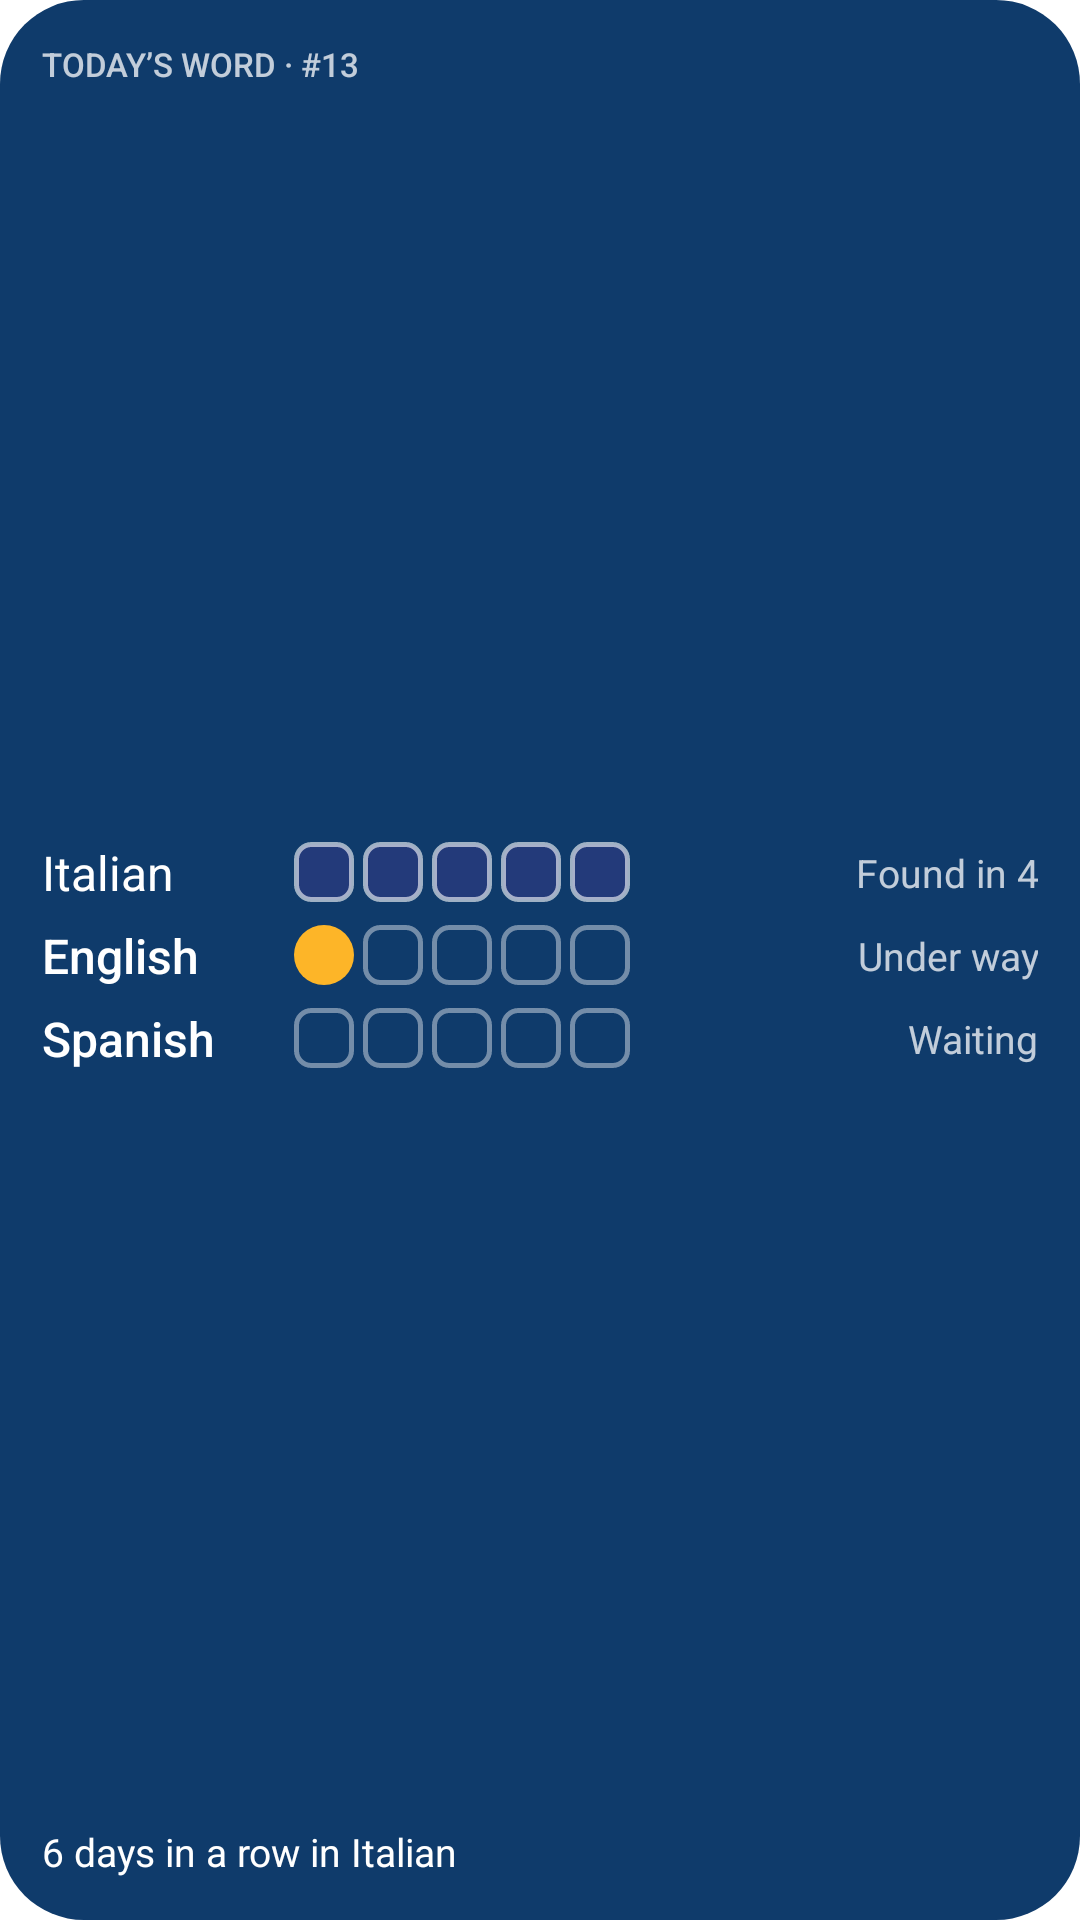

Layout XML and referenced resources for this Android screen:
<!-- AndroidManifest.xml: fallback theme Theme.MaterialComponents.DayNight.NoActionBar -->
<!-- res/layout/widget_today_preview.xml -->
<?xml version="1.0" encoding="utf-8"?>
<LinearLayout xmlns:android="http://schemas.android.com/apk/res/android"
    android:layout_width="match_parent"
    android:layout_height="match_parent"
    android:background="@drawable/widget_preview_card"
    android:orientation="vertical"
    android:padding="14dp">

    <TextView
        android:layout_width="wrap_content"
        android:layout_height="wrap_content"
        android:fontFamily="sans-serif-medium"
        android:maxLines="1"
        android:text="@string/widget_preview_eyebrow"
        android:textAllCaps="true"
        android:textColor="@color/widget_preview_ink_dim"
        android:textSize="11sp" />

    <LinearLayout
        android:layout_width="match_parent"
        android:layout_height="0dp"
        android:layout_weight="1"
        android:gravity="center_vertical"
        android:orientation="vertical">
    <LinearLayout
        android:layout_width="match_parent"
        android:layout_height="wrap_content"
        android:gravity="center_vertical"
        android:orientation="horizontal">

        <TextView
            android:layout_width="84dp"
            android:layout_height="wrap_content"
            android:fontFamily="sans-serif-bold"
            android:maxLines="1"
            android:text="@string/widget_language_it"
            android:textColor="@color/widget_preview_ink"
            android:textSize="16sp" />
        <ImageView
            android:layout_width="20dp"
            android:layout_height="20dp"
            android:importantForAccessibility="no"
            android:src="@drawable/widget_preview_found" />
        <ImageView
            android:layout_width="20dp"
            android:layout_height="20dp"
            android:layout_marginStart="3dp"
            android:importantForAccessibility="no"
            android:src="@drawable/widget_preview_found" />
        <ImageView
            android:layout_width="20dp"
            android:layout_height="20dp"
            android:layout_marginStart="3dp"
            android:importantForAccessibility="no"
            android:src="@drawable/widget_preview_found" />
        <ImageView
            android:layout_width="20dp"
            android:layout_height="20dp"
            android:layout_marginStart="3dp"
            android:importantForAccessibility="no"
            android:src="@drawable/widget_preview_found" />
        <ImageView
            android:layout_width="20dp"
            android:layout_height="20dp"
            android:layout_marginStart="3dp"
            android:importantForAccessibility="no"
            android:src="@drawable/widget_preview_found" />

        <TextView
            android:layout_width="0dp"
            android:layout_height="wrap_content"
            android:layout_weight="1"
            android:gravity="end"
            android:maxLines="1"
            android:text="@string/widget_preview_status_it"
            android:textColor="@color/widget_preview_ink_dim"
            android:textSize="13sp" />
    </LinearLayout>
    <LinearLayout
        android:layout_width="match_parent"
        android:layout_height="wrap_content"
        android:layout_marginTop="6dp"
        android:gravity="center_vertical"
        android:orientation="horizontal">

        <TextView
            android:layout_width="84dp"
            android:layout_height="wrap_content"
            android:fontFamily="sans-serif-medium"
            android:maxLines="1"
            android:text="@string/widget_language_en"
            android:textColor="@color/widget_preview_ink"
            android:textSize="16sp" />
        <ImageView
            android:layout_width="20dp"
            android:layout_height="20dp"
            android:importantForAccessibility="no"
            android:src="@drawable/widget_preview_begun" />
        <ImageView
            android:layout_width="20dp"
            android:layout_height="20dp"
            android:layout_marginStart="3dp"
            android:importantForAccessibility="no"
            android:src="@drawable/widget_preview_empty" />
        <ImageView
            android:layout_width="20dp"
            android:layout_height="20dp"
            android:layout_marginStart="3dp"
            android:importantForAccessibility="no"
            android:src="@drawable/widget_preview_empty" />
        <ImageView
            android:layout_width="20dp"
            android:layout_height="20dp"
            android:layout_marginStart="3dp"
            android:importantForAccessibility="no"
            android:src="@drawable/widget_preview_empty" />
        <ImageView
            android:layout_width="20dp"
            android:layout_height="20dp"
            android:layout_marginStart="3dp"
            android:importantForAccessibility="no"
            android:src="@drawable/widget_preview_empty" />

        <TextView
            android:layout_width="0dp"
            android:layout_height="wrap_content"
            android:layout_weight="1"
            android:gravity="end"
            android:maxLines="1"
            android:text="@string/widget_status_under_way"
            android:textColor="@color/widget_preview_ink_dim"
            android:textSize="13sp" />
    </LinearLayout>
    <LinearLayout
        android:layout_width="match_parent"
        android:layout_height="wrap_content"
        android:layout_marginTop="6dp"
        android:gravity="center_vertical"
        android:orientation="horizontal">

        <TextView
            android:layout_width="84dp"
            android:layout_height="wrap_content"
            android:fontFamily="sans-serif-medium"
            android:maxLines="1"
            android:text="@string/widget_language_es"
            android:textColor="@color/widget_preview_ink"
            android:textSize="16sp" />
        <ImageView
            android:layout_width="20dp"
            android:layout_height="20dp"
            android:importantForAccessibility="no"
            android:src="@drawable/widget_preview_empty" />
        <ImageView
            android:layout_width="20dp"
            android:layout_height="20dp"
            android:layout_marginStart="3dp"
            android:importantForAccessibility="no"
            android:src="@drawable/widget_preview_empty" />
        <ImageView
            android:layout_width="20dp"
            android:layout_height="20dp"
            android:layout_marginStart="3dp"
            android:importantForAccessibility="no"
            android:src="@drawable/widget_preview_empty" />
        <ImageView
            android:layout_width="20dp"
            android:layout_height="20dp"
            android:layout_marginStart="3dp"
            android:importantForAccessibility="no"
            android:src="@drawable/widget_preview_empty" />
        <ImageView
            android:layout_width="20dp"
            android:layout_height="20dp"
            android:layout_marginStart="3dp"
            android:importantForAccessibility="no"
            android:src="@drawable/widget_preview_empty" />

        <TextView
            android:layout_width="0dp"
            android:layout_height="wrap_content"
            android:layout_weight="1"
            android:gravity="end"
            android:maxLines="1"
            android:text="@string/widget_status_waiting"
            android:textColor="@color/widget_preview_ink_dim"
            android:textSize="13sp" />
    </LinearLayout>
    </LinearLayout>

    <TextView
        android:layout_width="wrap_content"
        android:layout_height="wrap_content"
        android:maxLines="1"
        android:text="@string/widget_preview_streak"
        android:textColor="@color/widget_preview_ink"
        android:textSize="13sp" />
</LinearLayout>
<!-- resources referenced by this layout -->
<resources>
  <color name="widget_preview_ink">#FFFFFFFF</color>
  <color name="widget_preview_ink_dim">#BFFFFFFF</color>
  <!-- drawable widget_preview_begun (drawable) -->
  <?xml version="1.0" encoding="utf-8"?>
  <shape xmlns:android="http://schemas.android.com/apk/res/android" android:shape="oval">
      <solid android:color="@color/widget_preview_amber" />
  </shape>
  <!-- drawable widget_preview_card (drawable) -->
  <?xml version="1.0" encoding="utf-8"?>
  <shape xmlns:android="http://schemas.android.com/apk/res/android" android:shape="rectangle">
      <solid android:color="@color/widget_preview_card" />
      <corners android:radius="@android:dimen/system_app_widget_background_radius" />
  </shape>
  <!-- drawable widget_preview_empty (drawable) -->
  <?xml version="1.0" encoding="utf-8"?>
  <shape xmlns:android="http://schemas.android.com/apk/res/android" android:shape="rectangle">
      <stroke android:width="1.5dp" android:color="@color/widget_preview_frame" />
      <corners android:radius="5dp" />
  </shape>
  <!-- drawable widget_preview_found (drawable) -->
  <?xml version="1.0" encoding="utf-8"?>
  <shape xmlns:android="http://schemas.android.com/apk/res/android" android:shape="rectangle">
      <solid android:color="@color/widget_preview_found" />
      <stroke android:width="1.5dp" android:color="@color/widget_preview_rim" />
      <corners android:radius="5dp" />
  </shape>
  <string name="widget_language_en">English</string>
  <string name="widget_language_es">Spanish</string>
  <string name="widget_language_it">Italian</string>
  <string name="widget_preview_eyebrow">Today’s word · #13</string>
  <string name="widget_preview_status_it">Found in 4</string>
  <string name="widget_preview_streak">6 days in a row in Italian</string>
  <string name="widget_status_under_way">Under way</string>
  <string name="widget_status_waiting">Waiting</string>
  <color name="widget_preview_amber">#FFFDB528</color>
  <color name="widget_preview_card">#FF0F3B6B</color>
  <color name="widget_preview_frame">#6BFFFFFF</color>
  <color name="widget_preview_found">#FF233A7A</color>
  <color name="widget_preview_rim">#99FFFFFF</color>
</resources>
